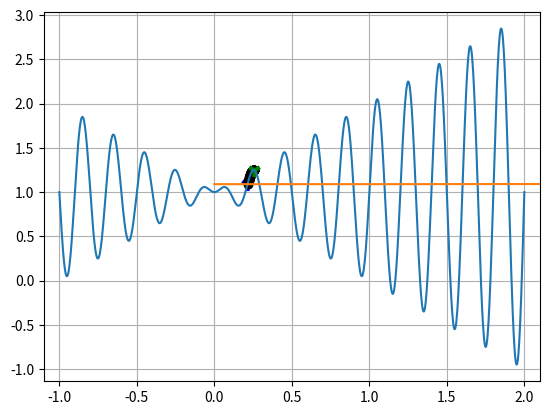

Source code (Python):
import numpy as np
import matplotlib.pyplot as plt

def f(x):
    return np.sin(np.pi*10*x)*x+1

x_axis = np.linspace(-1, 2, 1000) 

plt.plot(x_axis, f(x_axis))
plt.grid(True)
plt.xlim(-1.1, 2.1)

#LRS (LOCAL RANDOM SEARCH)

x_limite_inferior = -1
x_limite_superior = 2
sigma = 0.001 # Encontrar o menor sigma que ache o ótimo
# O resultado é a moda das soluções
# Para 100 rodadas, cada iteração contará o ponto registrado e calculará a moda final

x_otimo = np.random.uniform(low=x_limite_inferior, high=x_limite_superior)
f_otimo = f(x_otimo)
maximo_iteracoes = 1000
historico_solucoes_otimas = [f_otimo]

plt.scatter(x_otimo, f_otimo, marker='1', color='blue', s=90, linewidth=3)
for i in range(maximo_iteracoes):
  # A cada solução é gerada uma solução candidata (x_candidato) com base no ótimo atual
  # Será utilizada a perturbação com base nos limites do domínio estabelecido (n). Esta perturbação é gaussiana
  # - Perturbação = uma variação de um x previamente obtido. Valores para além dos limites estabelecidos serão reajustados
  n = np.random.normal(loc=0, scale=sigma)
  # Algoritmo aleatorio de busca global: x_candidato = np.random.uniform(x_limite_inferior, x_limite_superior)
  x_candidato = x_otimo + n # O x_candidato é uma perturbação do x_otimo

  # Verificando se o candidato feriu os limites
  if (x_candidato > x_limite_superior):
    x_candidato = x_limite_superior
  if (x_candidato > x_limite_superior):
    x_candidato = x_limite_superior

  f_candidato = f(x_candidato)
  #plt.scatter(x_candidato, -1, color='red')

  historico_solucoes_otimas.append(f_otimo)

  if (f_candidato > f_otimo):
    x_otimo = x_candidato
    f_otimo = f_candidato
    plt.scatter(x_otimo, f_otimo, color='k')

#   plt.pause(0.01)

plt.scatter(x_otimo, f_otimo, marker='1', color='green', s=90, linewidth=3)

plt.plot(historico_solucoes_otimas) # Mostra o histórico (ocorrências) de valores y de f_otimo ao longo do tempo

plt.show()